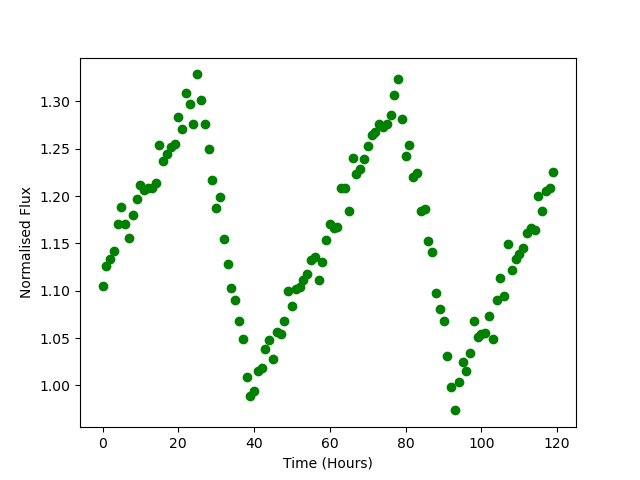

The file beside this chart, header and first rows:
Time, Flux
0.0, 1.105
1.0, 1.126
2.0, 1.134
3.0, 1.142
4.0, 1.17
5.0, 1.188
6.0, 1.17
7.0, 1.156
8.0, 1.18
9.0, 1.197
10.0, 1.212
11.0, 1.206
12.0, 1.209
13.0, 1.209
14.0, 1.214
15.0, 1.254
16.0, 1.236
17.0, 1.245
18.0, 1.252
19.0, 1.255
20.0, 1.284
21.0, 1.271
22.0, 1.309
23.0, 1.297
24.0, 1.276
25.0, 1.328
26.0, 1.302
27.0, 1.276
28.0, 1.25
29.0, 1.217
30.0, 1.188
31.0, 1.199
32.0, 1.154
33.0, 1.128
34.0, 1.103
35.0, 1.091
36.0, 1.068
37.0, 1.049
38.0, 1.009
39.0, 0.9886
40.0, 0.9937
41.0, 1.015
42.0, 1.018
43.0, 1.038
44.0, 1.048
45.0, 1.028
46.0, 1.056
47.0, 1.054
48.0, 1.068
49.0, 1.1
50.0, 1.084
51.0, 1.102
52.0, 1.104
53.0, 1.111
54.0, 1.117
55.0, 1.132
56.0, 1.135
57.0, 1.112
58.0, 1.131
59.0, 1.154
... 60 more rows
